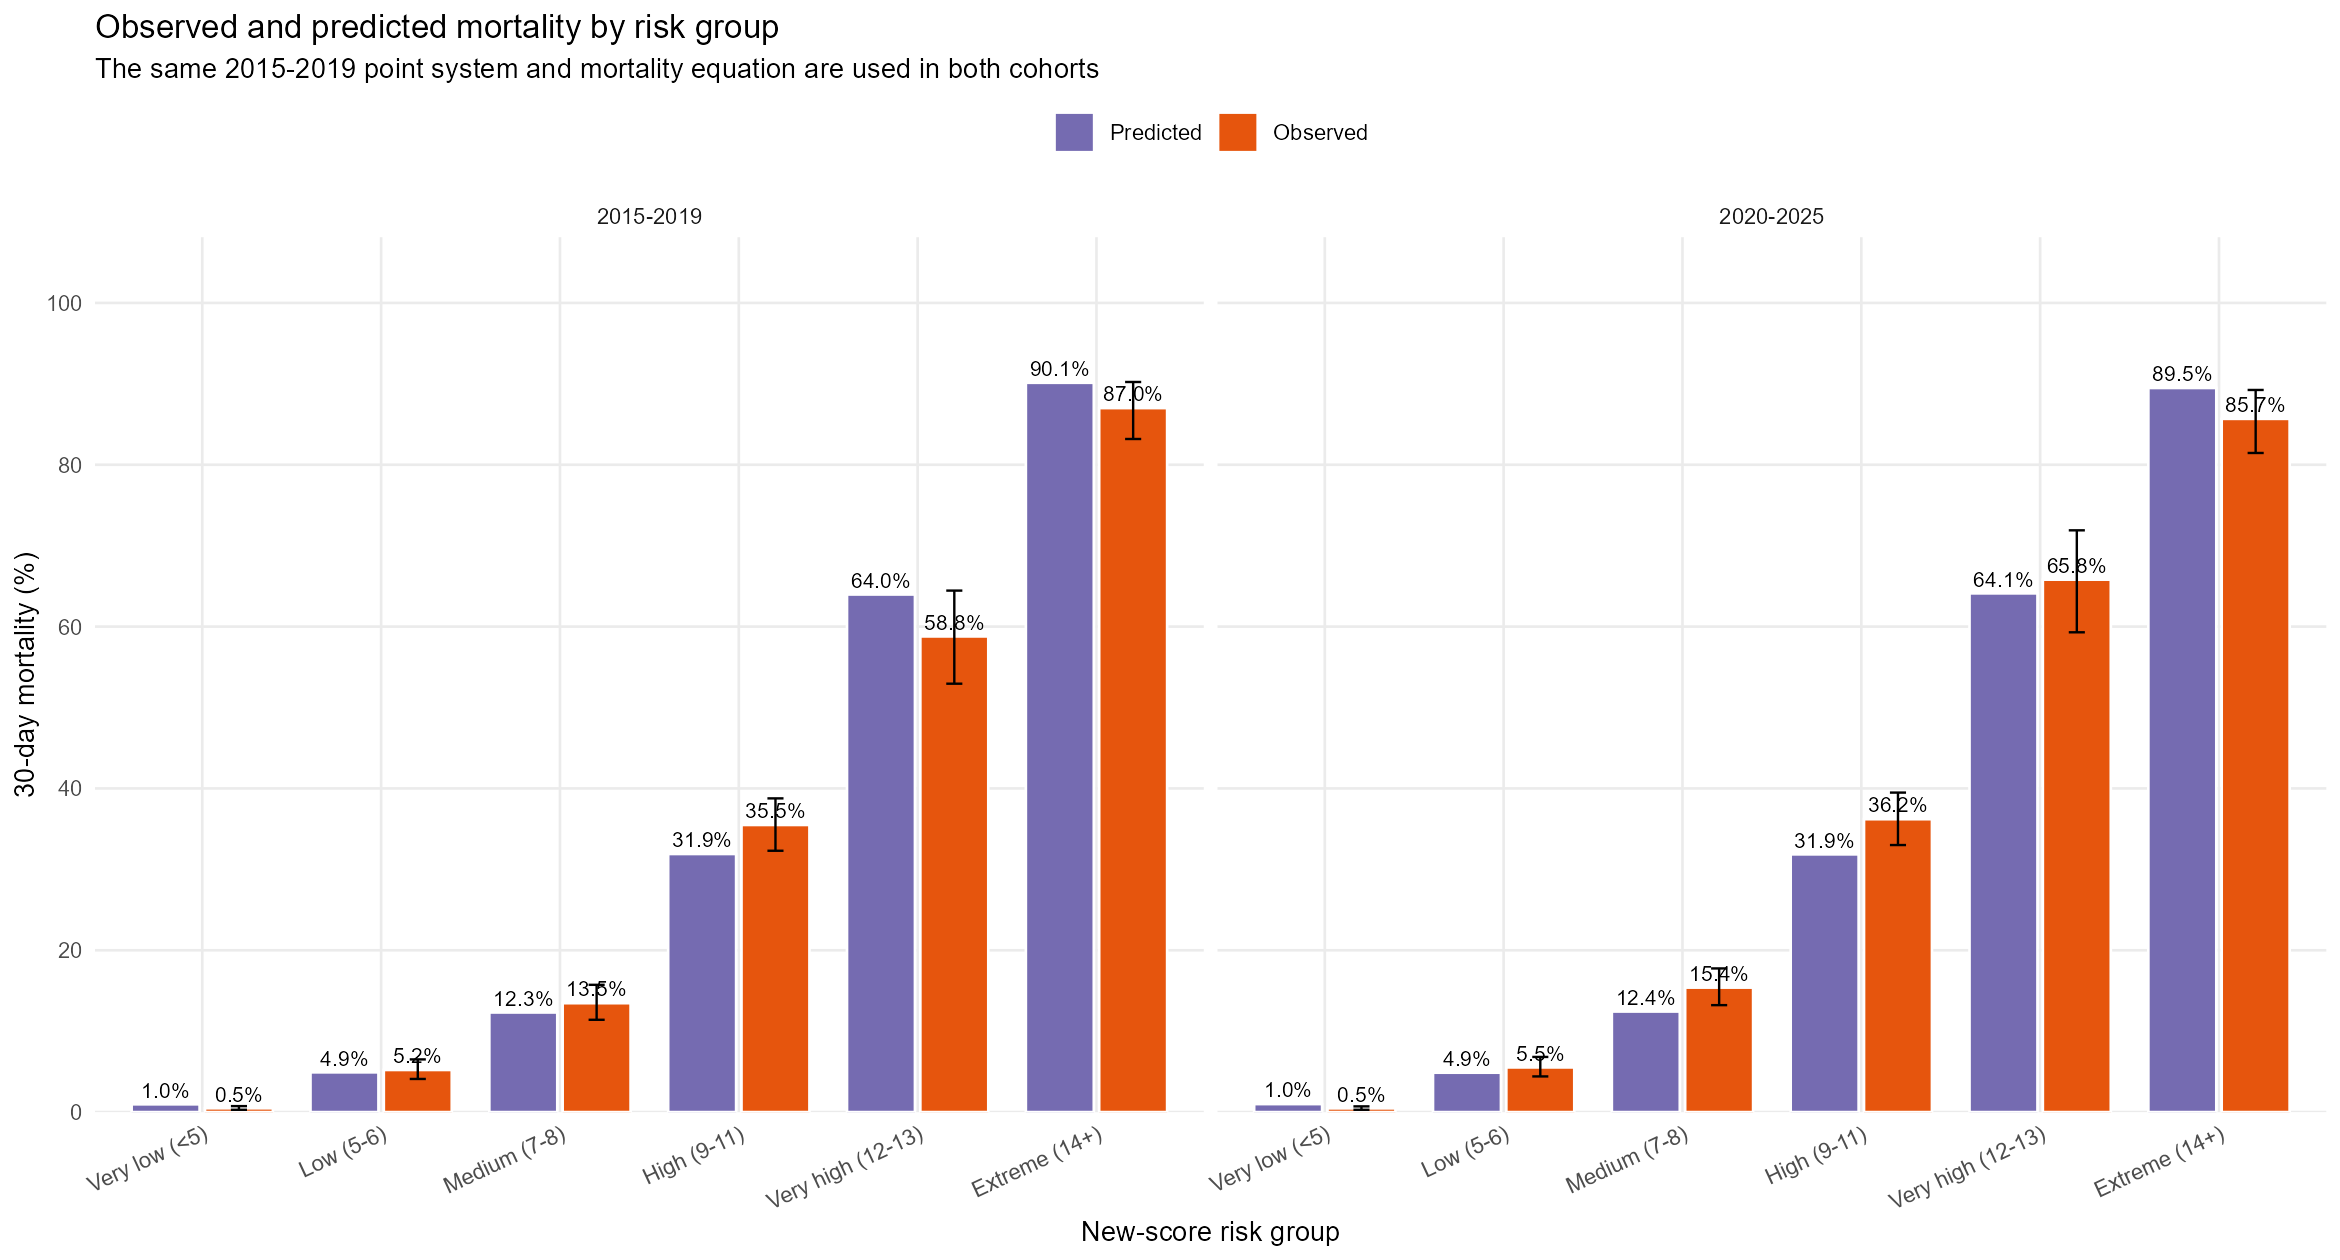

Data behind this chart, as committed beside it:
period, risk_group, Patients, Deaths, Observed mortality (%), Predicted mortality (%), 95% CI lower, 95% CI upper
2015-2019, Very low (<5), 4009, 19, 0.4739, 0.9622, 0.2856, 0.7391
2015-2019, Low (5-6), 1383, 72, 5.206, 4.913, 4.095, 6.512
2015-2019, Medium (7-8), 1003, 135, 13.46, 12.31, 11.41, 15.73
2015-2019, High (9-11), 868, 308, 35.48, 31.9, 32.3, 38.77
2015-2019, Very high (12-13), 296, 174, 58.78, 63.97, 52.94, 64.45
2015-2019, Extreme (14+), 377, 328, 87, 90.13, 83.18, 90.23
2020-2025, Very low (<5), 4530, 21, 0.4636, 0.9897, 0.2872, 0.7078
2020-2025, Low (5-6), 1467, 81, 5.521, 4.868, 4.409, 6.816
2020-2025, Medium (7-8), 1014, 156, 15.38, 12.43, 13.22, 17.75
2020-2025, High (9-11), 873, 316, 36.2, 31.85, 33, 39.48
2020-2025, Very high (12-13), 231, 152, 65.8, 64.11, 59.29, 71.9
2020-2025, Extreme (14+), 335, 287, 85.67, 89.49, 81.46, 89.24
